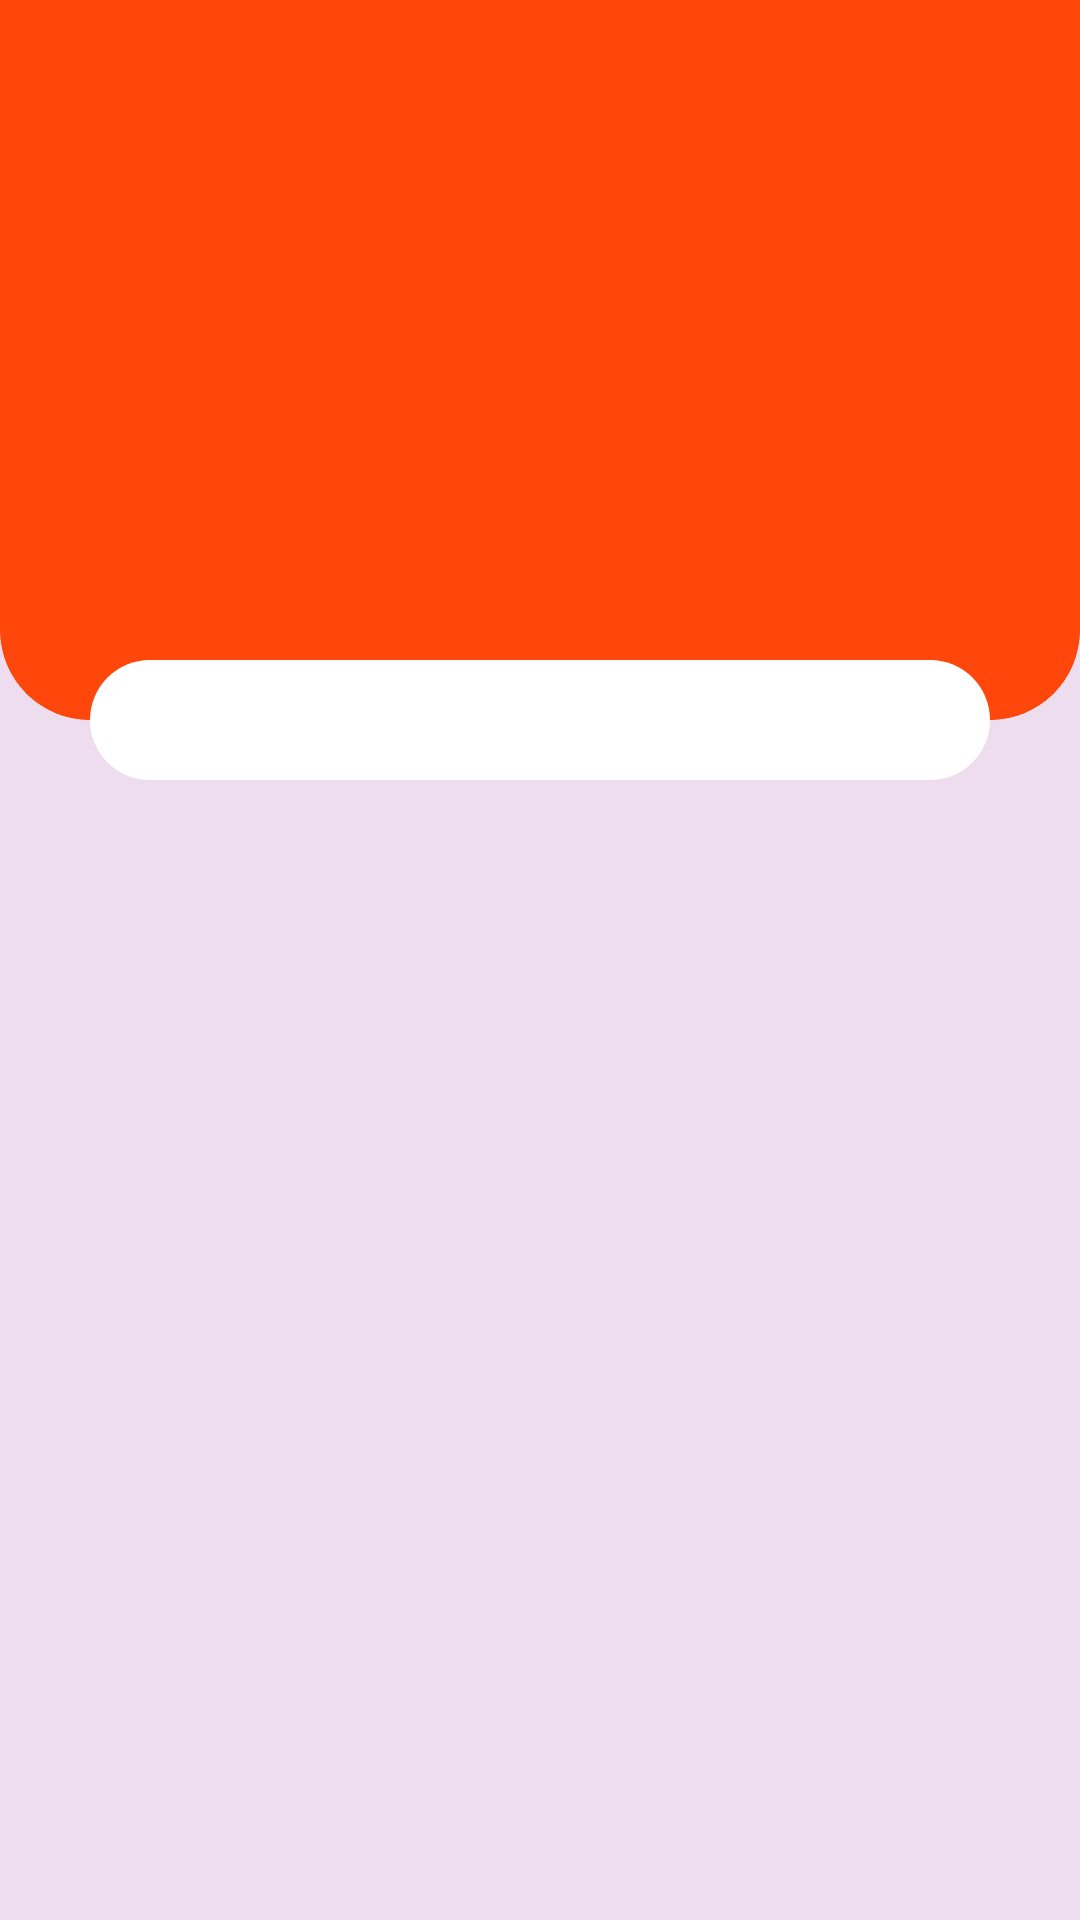

Write the Android layout XML for this screen, with the resource values it uses.
<!-- AndroidManifest.xml: application theme Theme.example -->
<!-- res/layout/activity_home.xml -->
<?xml version="1.0" encoding="utf-8"?>
<RelativeLayout xmlns:android="http://schemas.android.com/apk/res/android"
    android:layout_width="match_parent"
    android:layout_height="match_parent"
    xmlns:app="http://schemas.android.com/apk/res-auto"

    android:background="@color/secondary">


    <com.google.android.material.card.MaterialCardView
        android:id="@+id/card"
        android:layout_width="match_parent"
        app:strokeColor="@color/primary"
        android:layout_height="240dp"
        app:shapeAppearanceOverlay="@style/CustomCardShape"
        android:backgroundTint="@color/primary">

    </com.google.android.material.card.MaterialCardView>

<RelativeLayout
    android:layout_width="match_parent"
    android:layout_height="wrap_content"
    android:gravity="center">

    <View
        android:id="@+id/search_bar"
        android:layout_width="300dp"
        android:layout_height="40dp"
        android:background="@drawable/bg_all_rounded"
        android:layout_marginTop="220dp">
    </View>

</RelativeLayout>

</RelativeLayout>
<!-- resources referenced by this layout -->
<resources>
  <color name="primary">#FF470B</color>
  <color name="secondary">#EEDDEE</color>
  <!-- drawable bg_all_rounded (drawable) -->
  <?xml version="1.0" encoding="utf-8"?>
  <shape xmlns:android="http://schemas.android.com/apk/res/android"
      android:shape="rectangle">
      <solid android:color="@color/white" /> 
      <corners
          android:bottomLeftRadius="25dp"
          android:topRightRadius="25dp"
          android:topLeftRadius="25dp"
          android:bottomRightRadius="25dp"/> 
  </shape>
  <style name="CustomCardShape" parent="">
          <item name="cornerFamily">rounded</item>
          <item name="cornerSizeTopLeft">0dp</item>
          <item name="cornerSizeTopRight">0dp</item>
          <item name="cornerSizeBottomRight">30dp</item>
          <item name="cornerSizeBottomLeft">30dp</item>
      </style>
  <style name="Theme.example" parent="Base.Theme.example" />
  <color name="white">#FFFFFF</color>
  <style name="Base.Theme.example" parent="Theme.Material3.DayNight.NoActionBar">
          
          
      </style>
</resources>
